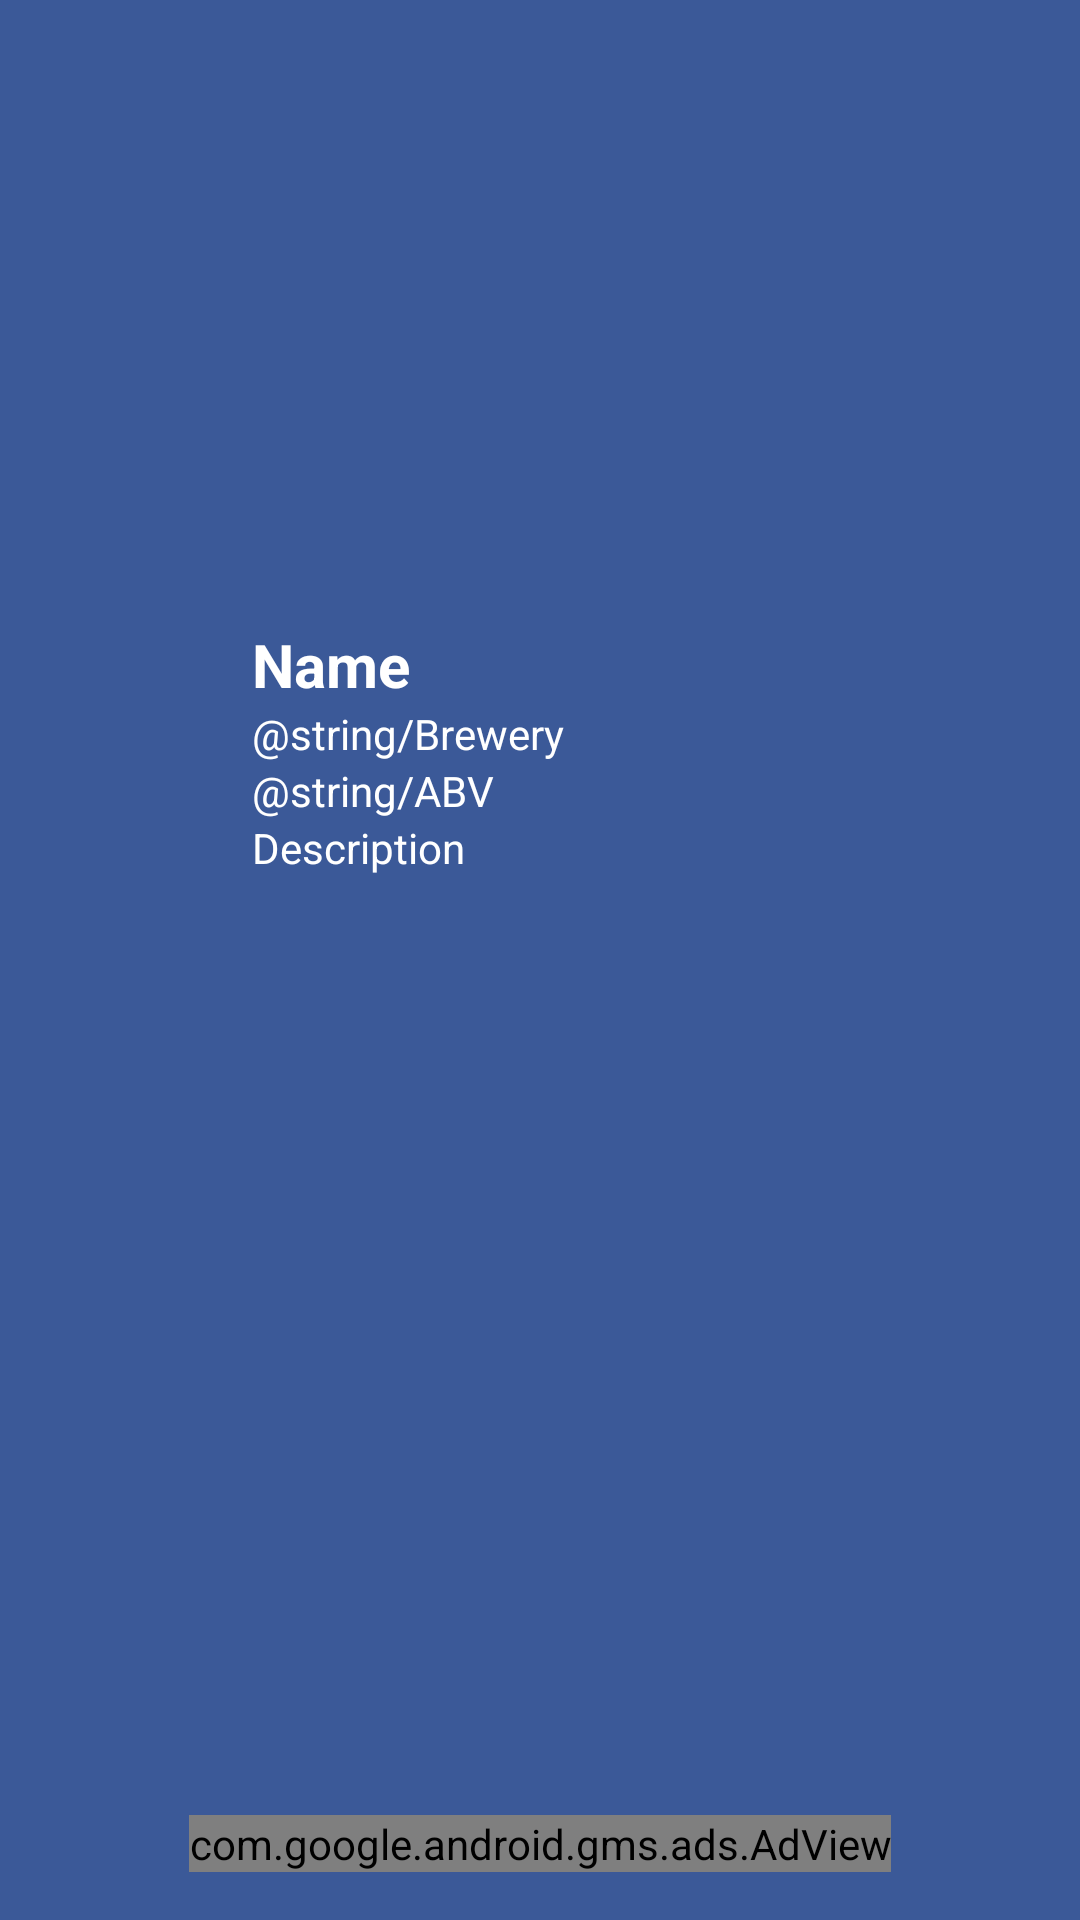

Android layout source for this screen:
<!-- AndroidManifest.xml: application theme AppTheme -->
<!-- res/layout/activity_beer_info.xml -->
<RelativeLayout xmlns:android="http://schemas.android.com/apk/res/android"
    xmlns:tools="http://schemas.android.com/tools" android:layout_width="match_parent"
    android:layout_height="match_parent" android:paddingLeft="@dimen/activity_horizontal_margin"
    android:paddingRight="@dimen/activity_horizontal_margin"
    android:paddingTop="@dimen/activity_vertical_margin"
    android:paddingBottom="@dimen/activity_vertical_margin"
    xmlns:ads="http://schemas.android.com/apk/res-auto"
    tools:context="com.kooknluke.abrewforyou.activities.beerInfo"
    android:background="#3B5998">

    <ImageView
        android:layout_width="@android:dimen/thumbnail_width"
        android:layout_height="@android:dimen/thumbnail_height"
        android:id="@+id/ivBeerImage"
        android:layout_alignParentTop="true"
        android:layout_centerHorizontal="true" />

    <TextView
        android:layout_width="wrap_content"
        android:layout_height="wrap_content"
        android:text="Name"
        android:id="@+id/tvBeerDescriptionName"
        android:textColor="#ffffff"
        android:layout_below="@+id/ivBeerImage"
        android:layout_alignLeft="@+id/tvBeerDescription"
        android:layout_alignStart="@+id/tvBeerDescription"
        android:textStyle="bold"
        android:textSize="20dp" />



    <TextView
        android:layout_width="wrap_content"
        android:layout_height="wrap_content"
        android:id="@+id/tvBreweryName"
        android:textColor="#ffffff"
        android:text="@string/Brewery"
        android:layout_below="@+id/tvBeerDescriptionName"
        android:layout_alignLeft="@+id/tvABV"
        android:layout_alignStart="@+id/tvABV" />

    <TextView
        android:layout_width="wrap_content"
        android:layout_height="wrap_content"
        android:id="@+id/tvABV"
        android:textColor="#ffffff"
        android:layout_below="@+id/tvBreweryName"
        android:layout_alignLeft="@+id/ivBeerImage"
        android:layout_alignStart="@+id/ivBeerImage"
        android:text="@string/ABV" />

    <TextView
        android:layout_width="wrap_content"
        android:layout_height="wrap_content"
        android:text="Description"
        android:id="@+id/tvBeerDescription"
        android:textColor="#ffffff"
        android:layout_below="@+id/tvABV"
        android:layout_alignLeft="@+id/ivBeerImage"
        android:layout_alignStart="@+id/ivBeerImage" />

    <com.google.android.gms.ads.AdView
        android:id="@+id/BeerInfoAV"
        android:layout_width="wrap_content"
        android:layout_height="wrap_content"
        android:layout_centerHorizontal="true"
        android:layout_alignParentBottom="true"
        ads:adSize="BANNER"
        ads:adUnitId="ca-app-pub-6225081440194649/7515198415">
    </com.google.android.gms.ads.AdView>

</RelativeLayout>
<!-- resources referenced by this layout -->
<resources>
  <dimen name="activity_horizontal_margin">16dp</dimen>
  <dimen name="activity_vertical_margin">16dp</dimen>
  <style name="AppTheme" parent="Theme.AppCompat.Light.DarkActionBar">
          
      </style>
</resources>
